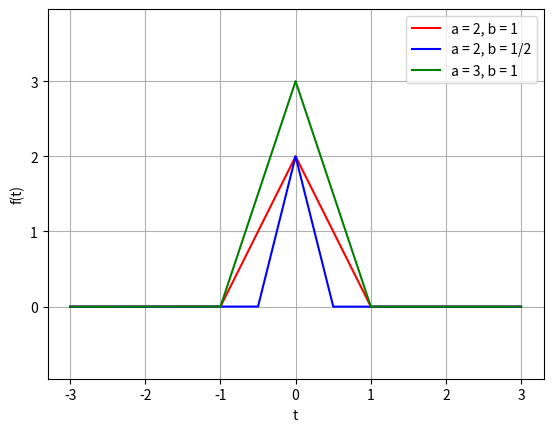
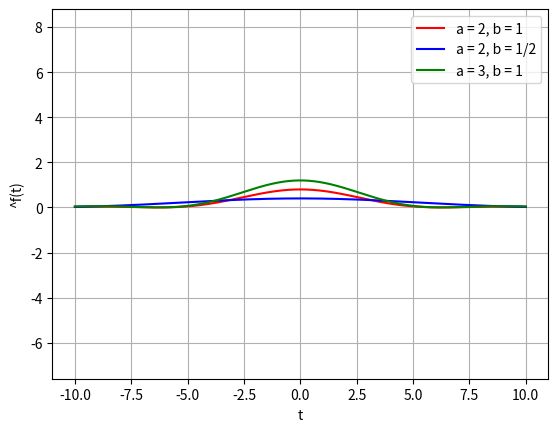

Generate these figures, in order, with matplotlib:
import matplotlib.pyplot as plt
import numpy as np



def f(t):
    if abs(t) <= b:
        return a - abs(a * t / b)
    else:
        return 0
    
def furie(omega):
    if omega == 0:
        x = (a * b) / np.sqrt(2 * np.pi)
    else:
        x = (2 * a * (1 - np.cos(omega * b)))/(np.sqrt(2 * np.pi) * omega ** 2 * b)
    return x

a = 2
b = 1
print(furie(0))
fs1 = []
furs1 = []
t = -3
ts1 = [-3]
omega = -10
omegas1 = [-10]
fs1.append(f(t))
furs1.append(furie(omega))
while t < 3:
    t += 0.0001
    fs1.append(f(t))
    ts1.append(t)
while omega < 10:
    omega += 0.0003
    omegas1.append(omega)
    furs1.append(furie(omega))

leftpart = 0
rightpart = 0
t = -10000
omega = -10000
while t < 10000:
    t += 0.1
    leftpart = leftpart + abs((f(t))) ** 2 * 0.1
    omega = omega + 0.1
    rightpart = rightpart + abs(furie(omega)) ** 2 * 0.1
print(leftpart - rightpart)

a = 2
b = 1/2

fs2 = []
furs2 = []
t = -3
ts2 = [-3]
omega = -10
omegas2 = [-10]
fs2.append(f(t))
furs2.append(furie(omega))
while t < 3:
    t += 0.0001
    fs2.append(f(t))
    ts2.append(t)
while omega < 10:
    omega += 0.0003
    omegas2.append(omega)
    furs2.append(furie(omega))

leftpart = 0
rightpart = 0
t = -10000
omega = -10000
while t < 10000:
    t += 0.1
    leftpart = leftpart + abs(f(t)) ** 2 * 0.1
    omega = omega + 0.1
    rightpart = rightpart + abs(furie(omega)) ** 2 * 0.1
print(leftpart - rightpart)

a = 3
b = 1

fs3 = []
furs3 = []
t = -3
ts3 = [-3]
omega = -10
omegas3 = [-10]
fs3.append(f(t))
furs3.append(furie(omega))
while t < 3:
    t += 0.0001
    fs3.append(f(t))
    ts3.append(t)
while omega < 10:
    omega += 0.0003
    omegas3.append(omega)
    furs3.append(furie(omega))
plt.ion()
plt.plot(ts1, fs1, c = 'red', label = 'a = 2, b = 1')
plt.axis('equal')
plt.plot(ts2, fs2, c = 'blue', label = 'a = 2, b = 1/2')
plt.axis('equal')
plt.plot(ts3, fs3, c = 'green', label = 'a = 3, b = 1')
plt.axis('equal')
plt.draw()
plt.ioff()

plt.xlabel('t')
plt.ylabel('f(t)')
plt.legend()
plt.grid()
plt.show()

plt.ion()
plt.plot(omegas1, furs1, c = 'red', label = 'a = 2, b = 1')
#plt.axis('equal')
plt.plot(omegas2, furs2, c = 'blue', label = 'a = 2, b = 1/2')
plt.axis('equal')
plt.plot(omegas3, furs3, c = 'green', label = 'a = 3, b = 1')
plt.axis('equal')
plt.draw()
plt.ioff()

plt.xlabel('t')
plt.ylabel('^f(t)')
plt.legend()
plt.grid()
plt.show()

leftpart = 0
rightpart = 0
t = -10000
omega = -10000
while t < 10000:
    t += 0.1
    leftpart = leftpart + abs(f(t)) ** 2 * 0.1
    omega = omega + 0.1
    rightpart = rightpart + abs(furie(omega)) ** 2 * 0.1
print(leftpart - rightpart)
